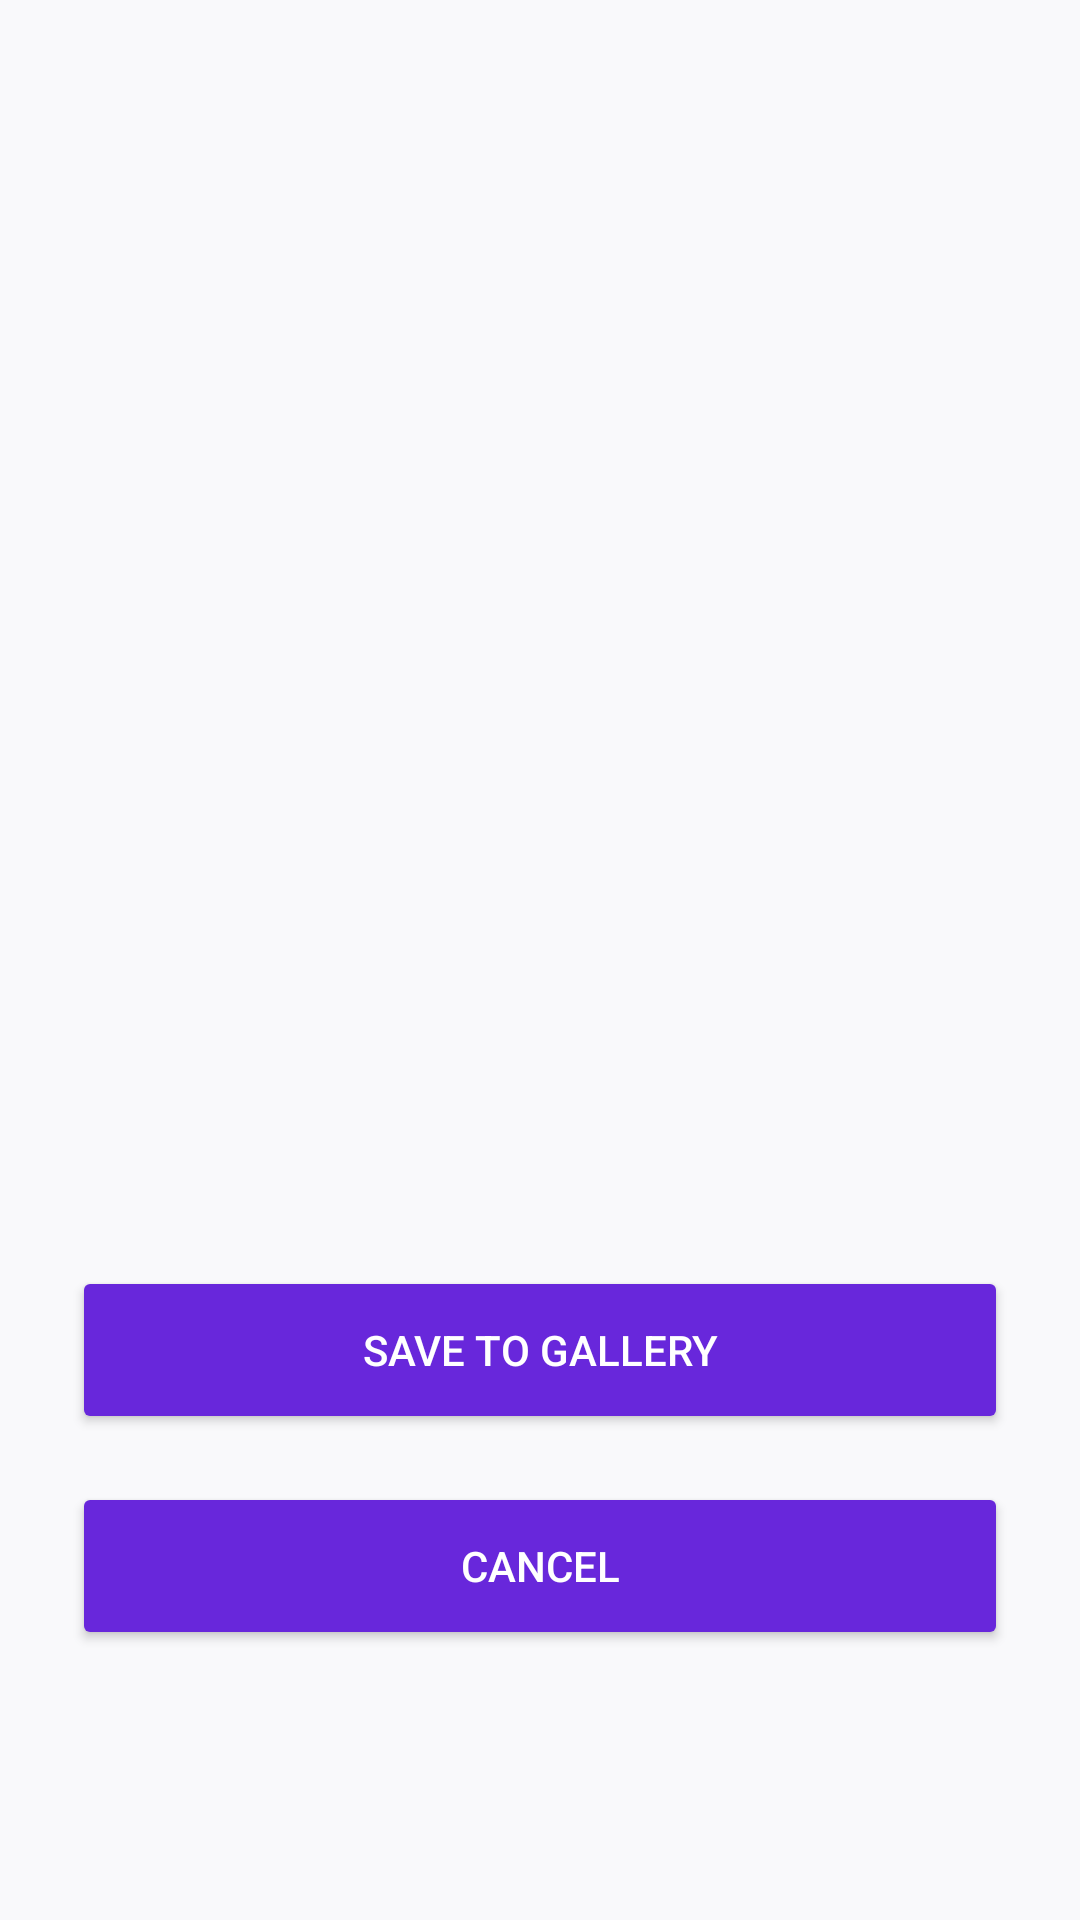

This screen was rendered from an Android layout file. Write that file and the resources it references.
<!-- AndroidManifest.xml: application theme Theme.MedicineExpiryApp -->
<!-- res/layout/activity_display_qractivity.xml -->
<?xml version="1.0" encoding="utf-8"?>
<LinearLayout xmlns:android="http://schemas.android.com/apk/res/android"
    android:layout_width="match_parent"
    android:layout_height="match_parent"
    android:orientation="vertical"
    android:gravity="center"
    android:background="#F9F9FB"
    android:padding="24dp">

    <ImageView
        android:id="@+id/qr_image"
        android:layout_width="300dp"
        android:layout_height="300dp"
        android:contentDescription="Generated QR"
        android:layout_marginBottom="32dp" />

    <Button
        android:id="@+id/btn_save_qr"
        android:layout_width="match_parent"
        android:layout_height="56dp"
        android:text="Save to Gallery"
        android:textColor="#FFFFFF"
        android:backgroundTint="#6827DB"
        android:layout_marginBottom="16dp" />

    <Button
        android:id="@+id/btn_cancel_qr"
        android:layout_width="match_parent"
        android:layout_height="56dp"
        android:text="Cancel"
        android:textColor="@color/white"
        android:backgroundTint="#6827DB" />

</LinearLayout>
<!-- resources referenced by this layout -->
<resources>
  <color name="white">#FFFFFFFF</color>
  <style name="Theme.MedicineExpiryApp" parent="Base.Theme.MedicineExpiryApp" />
  <style name="Base.Theme.MedicineExpiryApp" parent="Theme.Material3.DayNight.NoActionBar">
          
          
      </style>
</resources>
